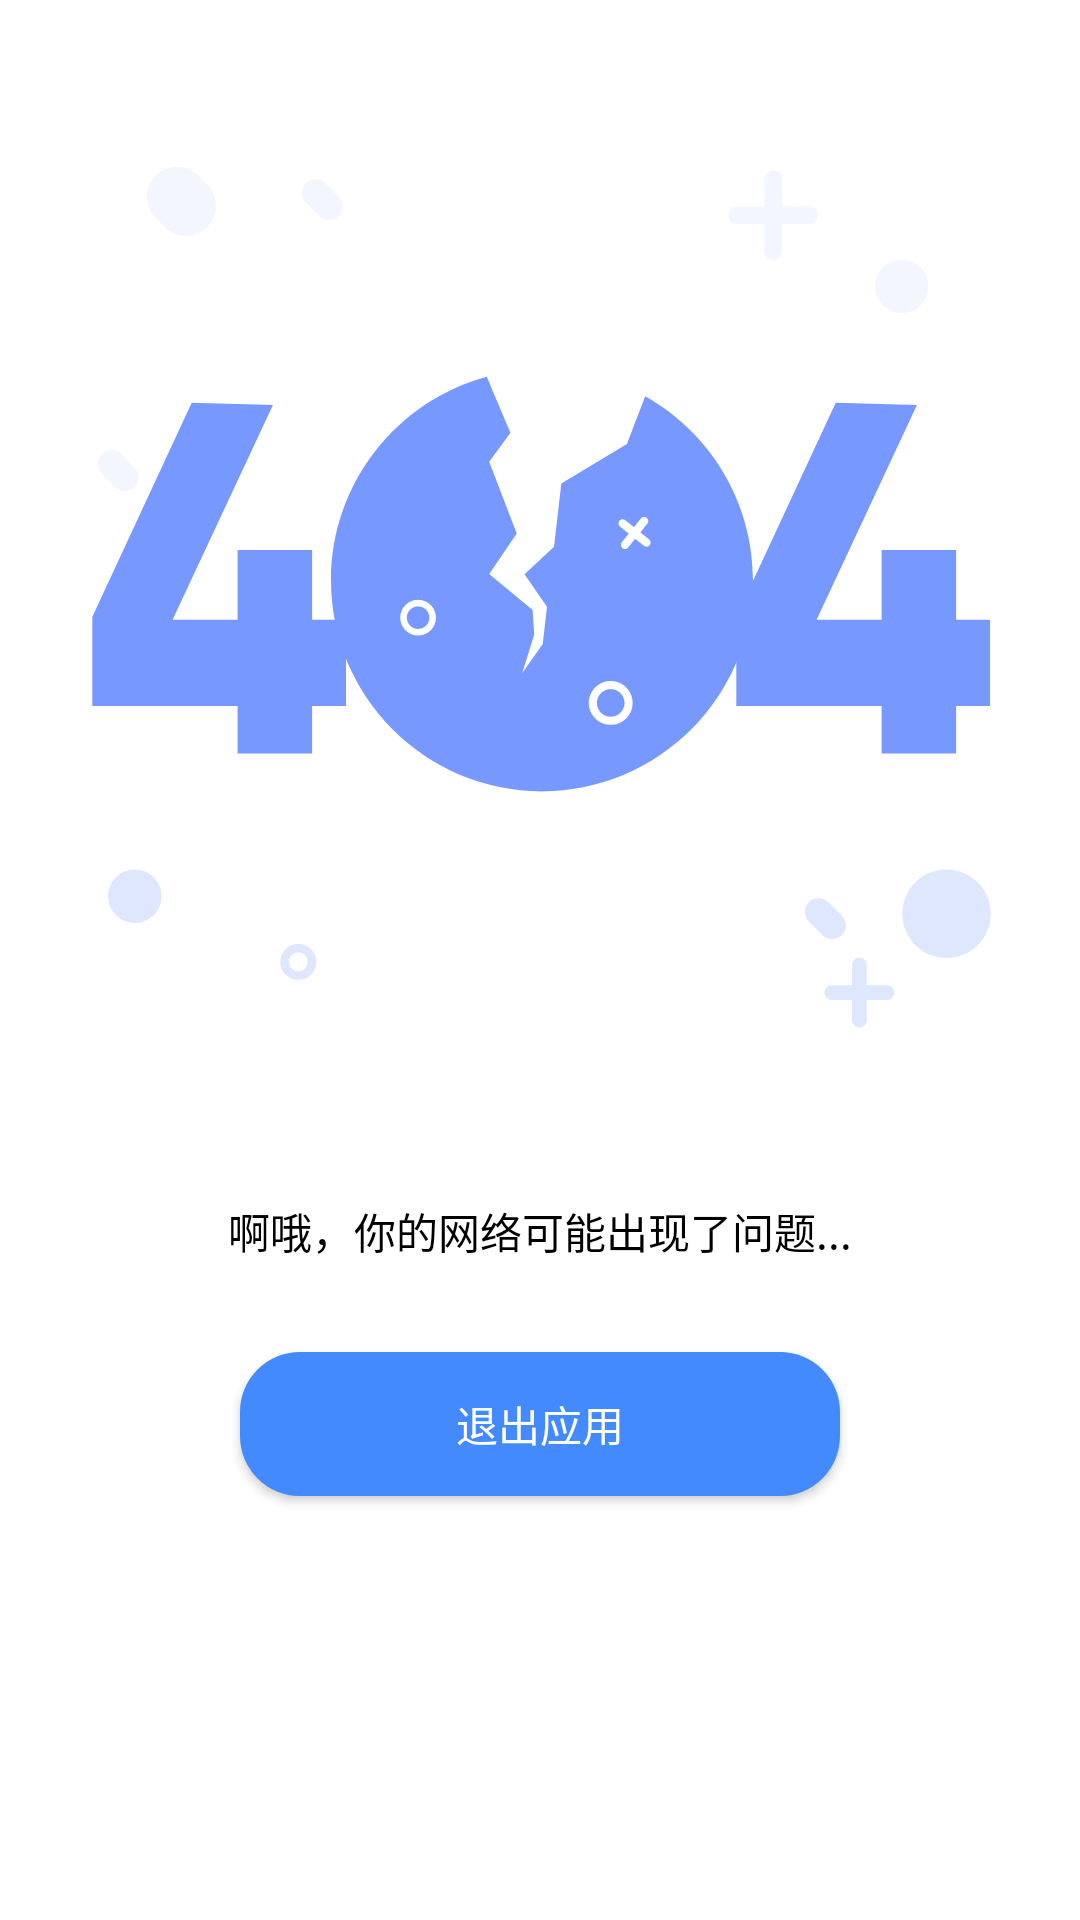

Layout XML and referenced resources for this Android screen:
<!-- AndroidManifest.xml: application theme Theme.Code -->
<!-- res/layout/nonetwork.xml -->
<?xml version="1.0" encoding="utf-8"?>
<androidx.constraintlayout.widget.ConstraintLayout xmlns:android="http://schemas.android.com/apk/res/android"
    xmlns:app="http://schemas.android.com/apk/res-auto"
    xmlns:tools="http://schemas.android.com/tools"
    android:layout_width="match_parent"
    android:layout_height="match_parent"
    android:background="@color/white">

    <LinearLayout
        android:layout_width="wrap_content"
        android:layout_height="0dp"
        android:background="@color/white"
        android:gravity="center"
        android:orientation="vertical"
        tools:ignore="MissingConstraints">

        <ImageView
            android:id="@+id/imageView3"
            android:layout_width="wrap_content"
            android:layout_height="400dp"
            app:srcCompat="@drawable/icon_404" />

        <TextView
            android:id="@+id/textView"
            android:layout_width="wrap_content"
            android:layout_height="wrap_content"
            android:text="啊哦，你的网络可能出现了问题..." />

        <LinearLayout
            android:layout_width="match_parent"
            android:layout_height="match_parent"
            android:gravity="center"
            android:orientation="horizontal"
            android:padding="20dp">

            <Button
                android:id="@+id/exit"
                android:layout_width="200dp"
                android:layout_height="match_parent"
                android:layout_margin="10dp"
                android:background="@drawable/button_shape"
                android:elevation="0dp"
                android:scrollbarSize="0dp"
                android:text="退出应用"
                android:textColor="@color/white" />

        </LinearLayout>

    </LinearLayout>

</androidx.constraintlayout.widget.ConstraintLayout>
<!-- resources referenced by this layout -->
<resources>
  <color name="white">#FFFFFFFF</color>
  <!-- drawable button_shape (drawable) -->
  <?xml version="1.0" encoding="utf-8"?>
  <shape xmlns:android="http://schemas.android.com/apk/res/android"
      android:shape="rectangle" >
  
      <solid android:color="#448aff" />
  
      
      <corners android:radius="20dip" />
  </shape>
  <!-- drawable icon_404: vector/xml drawable (drawable, 8706 chars, omitted) -->
  <style name="Theme.Code" parent="Base.Theme.Code" />
  <style name="Base.Theme.Code" parent="Theme.Design.Light.NoActionBar">
          
          
          <item name="colorControlNormal">@color/white</item>
          <item name="android:textColor">@color/black</item>
          <item name="colorPrimary">@color/Blue</item>
          <item name="android:progressTint">#448aff</item>
          <item name="android:indeterminateTint">#448aff</item>
          <item name="android:statusBarColor">@color/Blue</item> 
          <item name="android:textColorPrimary">@color/black</item> 
      </style>
  <color name="black">#FF000000</color>
  <color name="Blue">#448aff</color>
</resources>
